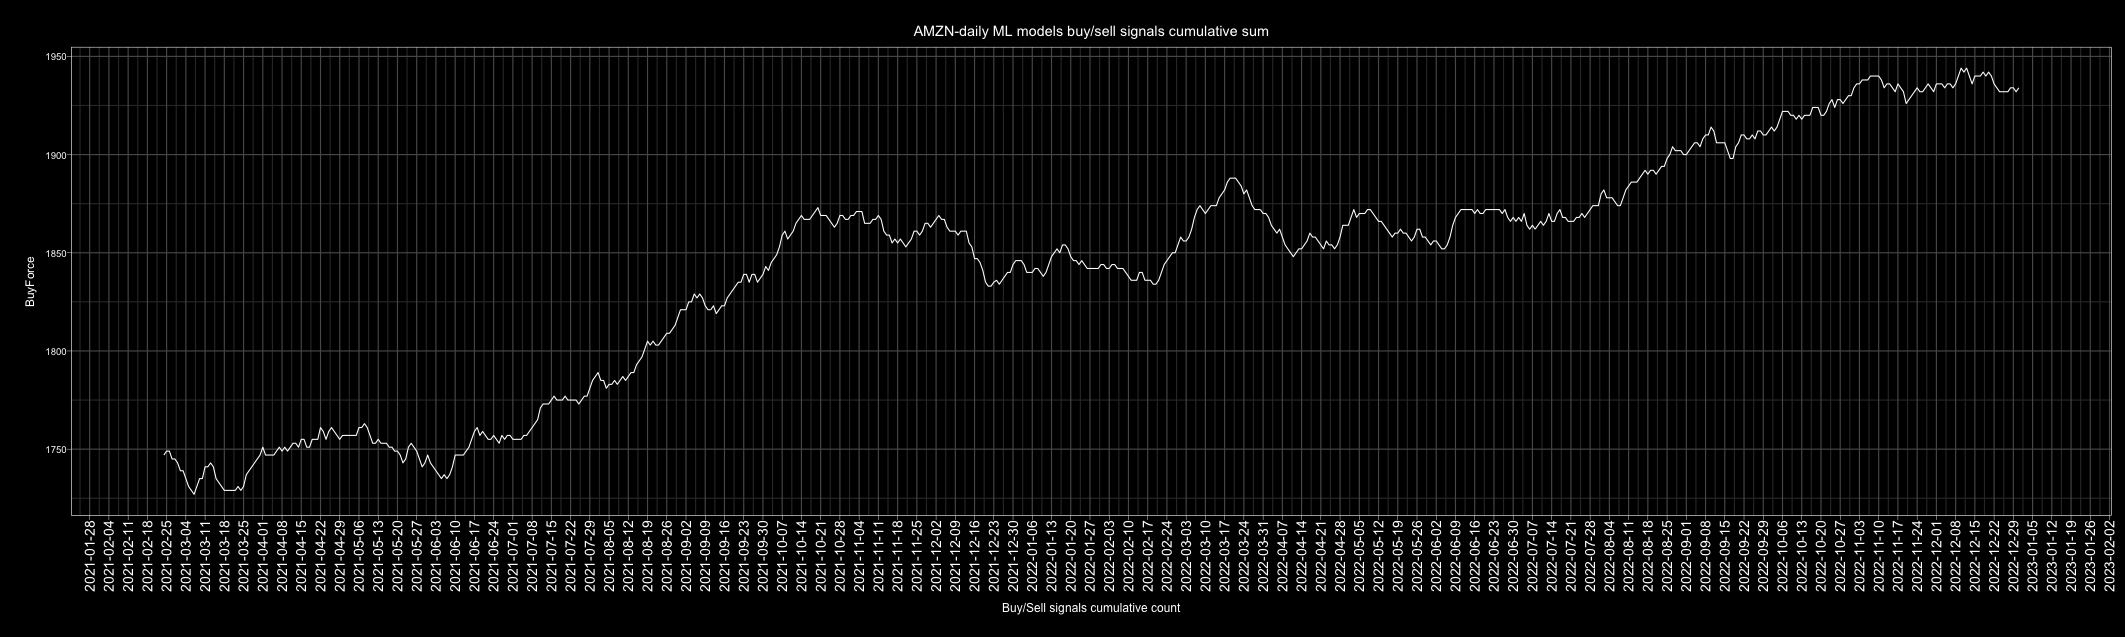

Source data for this figure (header and first rows):
Date, buy, sell, Action, ActionID
2010-01-01, 3, 3, buy, 1
2010-01-02, 3, 3, buy, 1
2010-01-03, 2, 4, sell, 0
2010-01-04, 2, 4, sell, 0
2010-01-05, 4, 2, buy, 1
2010-01-06, 2, 4, sell, 0
2010-01-07, 0, 6, sell, 0
2010-01-08, 6, 0, buy, 1
2010-01-09, 4, 2, buy, 1
2010-01-10, 4, 2, buy, 1
2010-01-11, 0, 6, sell, 0
2010-01-12, 2, 4, sell, 0
2010-01-13, 0, 6, sell, 0
2010-01-14, 2, 4, sell, 0
2010-01-15, 2, 4, sell, 0
2010-01-16, 4, 2, buy, 1
2010-01-17, 3, 3, buy, 1
2010-01-18, 2, 4, sell, 0
2010-01-19, 0, 6, sell, 0
2010-01-20, 6, 0, buy, 1
2010-01-21, 1, 5, sell, 0
2010-01-22, 1, 5, sell, 0
2010-01-23, 1, 5, sell, 0
2010-01-24, 3, 3, buy, 1
2010-01-25, 0, 6, sell, 0
2010-01-26, 6, 0, buy, 1
2010-01-27, 6, 0, buy, 1
2010-01-28, 5, 1, buy, 1
2010-01-29, 1, 5, sell, 0
2010-01-30, 3, 3, buy, 1
2010-01-31, 1, 5, sell, 0
2010-02-01, 0, 6, sell, 0
2010-02-02, 0, 6, sell, 0
2010-02-03, 3, 3, buy, 1
2010-02-04, 0, 6, sell, 0
2010-02-05, 1, 5, sell, 0
2010-02-06, 2, 4, sell, 0
2010-02-07, 0, 6, sell, 0
2010-02-08, 0, 6, sell, 0
2010-02-09, 2, 4, sell, 0
2010-02-10, 1, 5, sell, 0
2010-02-11, 6, 0, buy, 1
2010-02-12, 2, 4, sell, 0
2010-02-13, 3, 3, buy, 1
2010-02-14, 4, 2, buy, 1
2010-02-15, 5, 1, buy, 1
2010-02-16, 1, 5, sell, 0
2010-02-17, 2, 4, sell, 0
2010-02-18, 6, 0, buy, 1
2010-02-19, 6, 0, buy, 1
2010-02-20, 5, 1, buy, 1
2010-02-21, 4, 2, buy, 1
2010-02-22, 5, 1, buy, 1
2010-02-23, 1, 5, sell, 0
2010-02-24, 5, 1, buy, 1
2010-02-25, 1, 5, sell, 0
2010-02-26, 6, 0, buy, 1
2010-02-27, 4, 2, buy, 1
2010-02-28, 4, 2, buy, 1
2010-03-01, 6, 0, buy, 1
... 4,688 more rows
